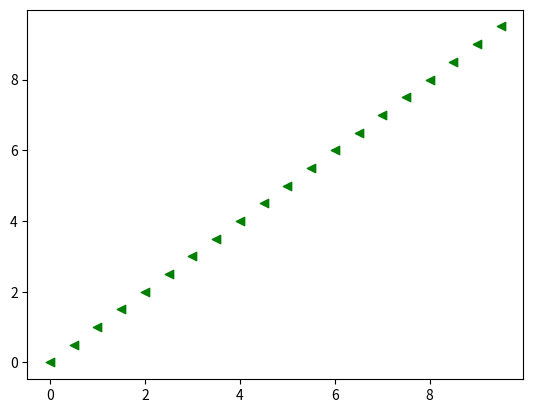

This figure's Python source:
#!/usr/bin/env python3
# coding: utf-8

import numpy as np

class PanHandler:
    """
    Class to handle matplotlib pan events.
    """

    def __init__(self, axes, mouse_button=1):
        """
        PanHandler default constructor.

        Parameters
        ----------
        axes: matplotlib.Axes
            The axes object associated to this handler.
        mouse_button: number
            The mouse button used to activate the pan action. Default value is ___, meaning the left mouse button.
        """
        self._axes = axes
        self._mouse_button = mouse_button
        self._press = None
        self._curr_xlim = None
        self._curr_ylim = None
        self._press_coords = None

        self._cb_mouse_button_id = None
        self._cb_mouse_move_id = None
        self._cb_mouse_release_id = None

        self._connect_cb()

    @property
    def axes(self):
        return self._axes

    @property
    def mouse_button(self):
        return self._mouse_button

    def mouse_click(self, event):
        if not event.inaxes:
            return
        if event.button != self._mouse_button:
            return
        self._curr_xlim = self.axes.get_xlim()
        self._curr_ylim = self.axes.get_ylim()
        self._press_coords = (event.xdata, event.ydata)

    def mouse_release(self, _):
        self._press_coords = None
        self.axes.figure.canvas.draw()

    def mouse_move(self, event):
        if not self._press_coords:
            return
        if not event.inaxes:
            return
        x0, y0 = self._press_coords
        dx, dy = event.xdata - x0, event.ydata - y0
        self._curr_xlim -= dx
        self._curr_ylim -= dy
        self.axes.set_xlim(self._curr_xlim)
        self.axes.set_ylim(self._curr_ylim)
        self.axes.figure.canvas.draw()

    def _connect_cb(self):
        fig = self.axes.figure
        self._cb_mouse_button_id = fig.canvas.mpl_connect('button_press_event', self.mouse_click)
        self._cb_mouse_move_id = fig.canvas.mpl_connect('motion_notify_event', self.mouse_move)
        self._cb_mouse_release_id = fig.canvas.mpl_connect('button_release_event', self.mouse_release)

    def _disconnect_cb(self):
        fig = self.axes.figure
        if self._cb_mouse_button_id:
            fig.canvas.mpl_disconnect(self._cb_mouse_button_id)
            self._cb_mouse_button_id = None
        if self._cb_mouse_move_id:
            fig.canvas.mpl_disconnect(self._cb_mouse_move_id)
            self._cb_mouse_move_id = None
        if self._cb_mouse_release_id:
            fig.canvas.mpl_disconnect(self._cb_mouse_release_id)
            self._cb_mouse_release_id = None

def main():
    import matplotlib.pyplot as plt

    fig = plt.figure()
    axes = fig.add_subplot(111)
    axes.scatter(x=np.arange(0, 10, 0.5), y=np.arange(0, 10, 0.5), color='g', marker='<')
    hand = PanHandler(axes, 3)
    plt.show()

if __name__ == '__main__':
    main()
